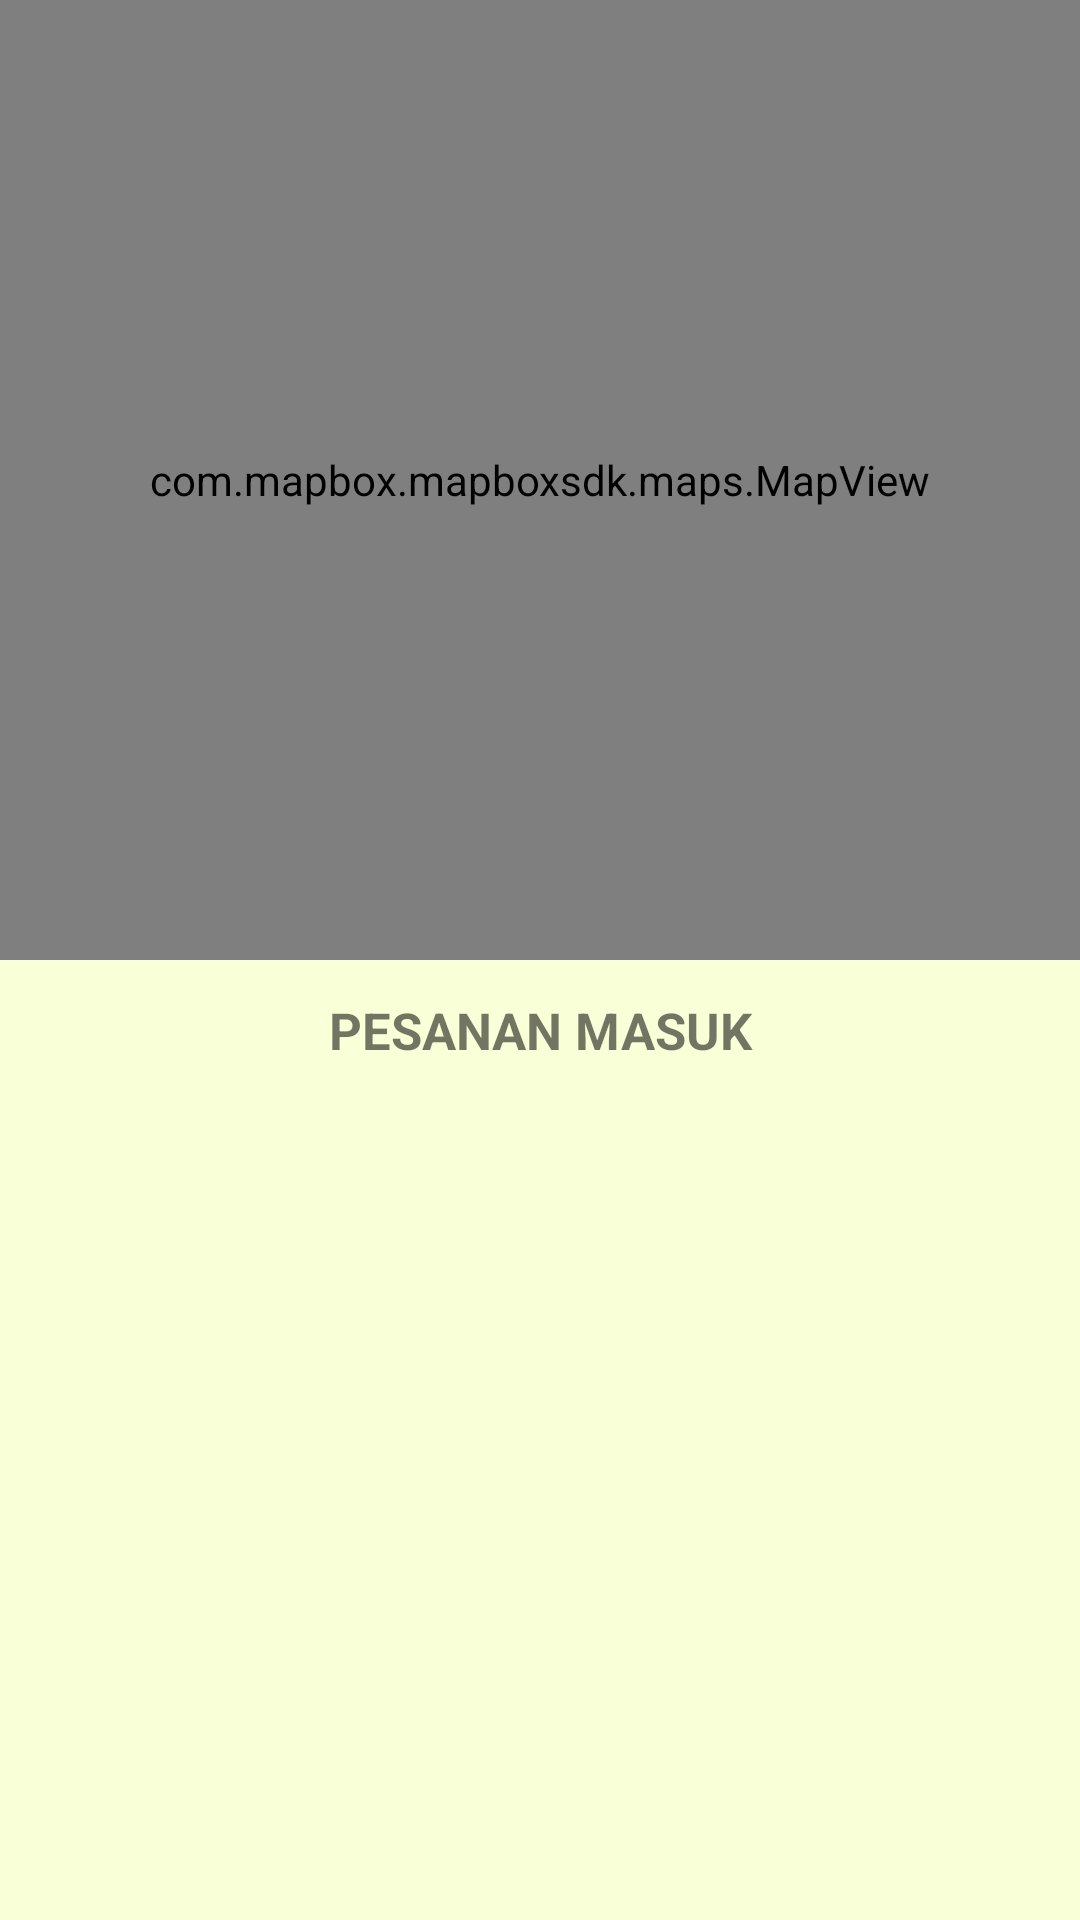

Produce the Android XML layout that renders to this screen, including the resource entries it uses.
<!-- AndroidManifest.xml: application theme AppTheme -->
<!-- res/layout/fragment_pesanan_pemilik.xml -->
<?xml version="1.0" encoding="utf-8"?>
<LinearLayout xmlns:android="http://schemas.android.com/apk/res/android"
    android:orientation="vertical"
    android:layout_width="match_parent"
    android:background="@color/warnaBagrond"
    android:layout_height="match_parent">
    <LinearLayout
        android:id="@+id/maps"
        android:layout_width="match_parent"
        android:layout_weight="1"
        android:layout_height="0dp"
        android:orientation="horizontal">
        <com.mapbox.mapboxsdk.maps.MapView
            android:layout_width="match_parent"
            android:layout_height="match_parent"
            android:id="@+id/map_view_pemilik" />
    </LinearLayout>
    <LinearLayout
        android:id="@+id/bottom"
        android:orientation="vertical"
        android:layout_weight="1"
        android:layout_width="match_parent"
        android:layout_height="0dp">
        <TextView
            android:layout_width="match_parent"
            android:layout_height="22dp"
            android:textSize="@dimen/size_17dp"
            android:textAlignment="center"
            android:textAllCaps="true"
            android:textStyle="bold"
            android:layout_marginTop="@dimen/size_12dp"
            android:text="Pesanan Masuk">

        </TextView>
        <LinearLayout
            android:orientation="vertical"
            android:layout_width="match_parent"
            android:layout_height="match_parent">
            <TextView
                android:visibility="gone"
                android:id="@+id/tv_nodata"
                android:text="Data tidak tersedia"
                style="@style/TitleTextOneRow"
                android:layout_gravity="center_horizontal"
                android:layout_width="wrap_content"
                android:layout_marginTop="@dimen/dimen_24dp"
                android:layout_height="wrap_content"/>
            <androidx.recyclerview.widget.RecyclerView
                android:id="@+id/rv_layout_pesan_pemilik"
                android:layout_width="match_parent"
                android:layout_height="match_parent" />
        </LinearLayout>
    </LinearLayout>
</LinearLayout>
<!-- resources referenced by this layout -->
<resources>
  <color name="warnaBagrond">#F9FFD6</color>
  <dimen name="size_12dp">12dp</dimen>
  <dimen name="size_17dp">17dp</dimen>
  <style name="AppTheme" parent="Theme.AppCompat.Light.NoActionBar">
          
          <item name="colorPrimary">@color/warnafull</item>
          <item name="colorPrimaryDark">@color/warnafull</item>
          <item name="colorAccent">@color/colorAccent</item>
      </style>
  <color name="warnafull">#0CAFF4</color>
  <color name="colorAccent">#D81B60</color>
</resources>
